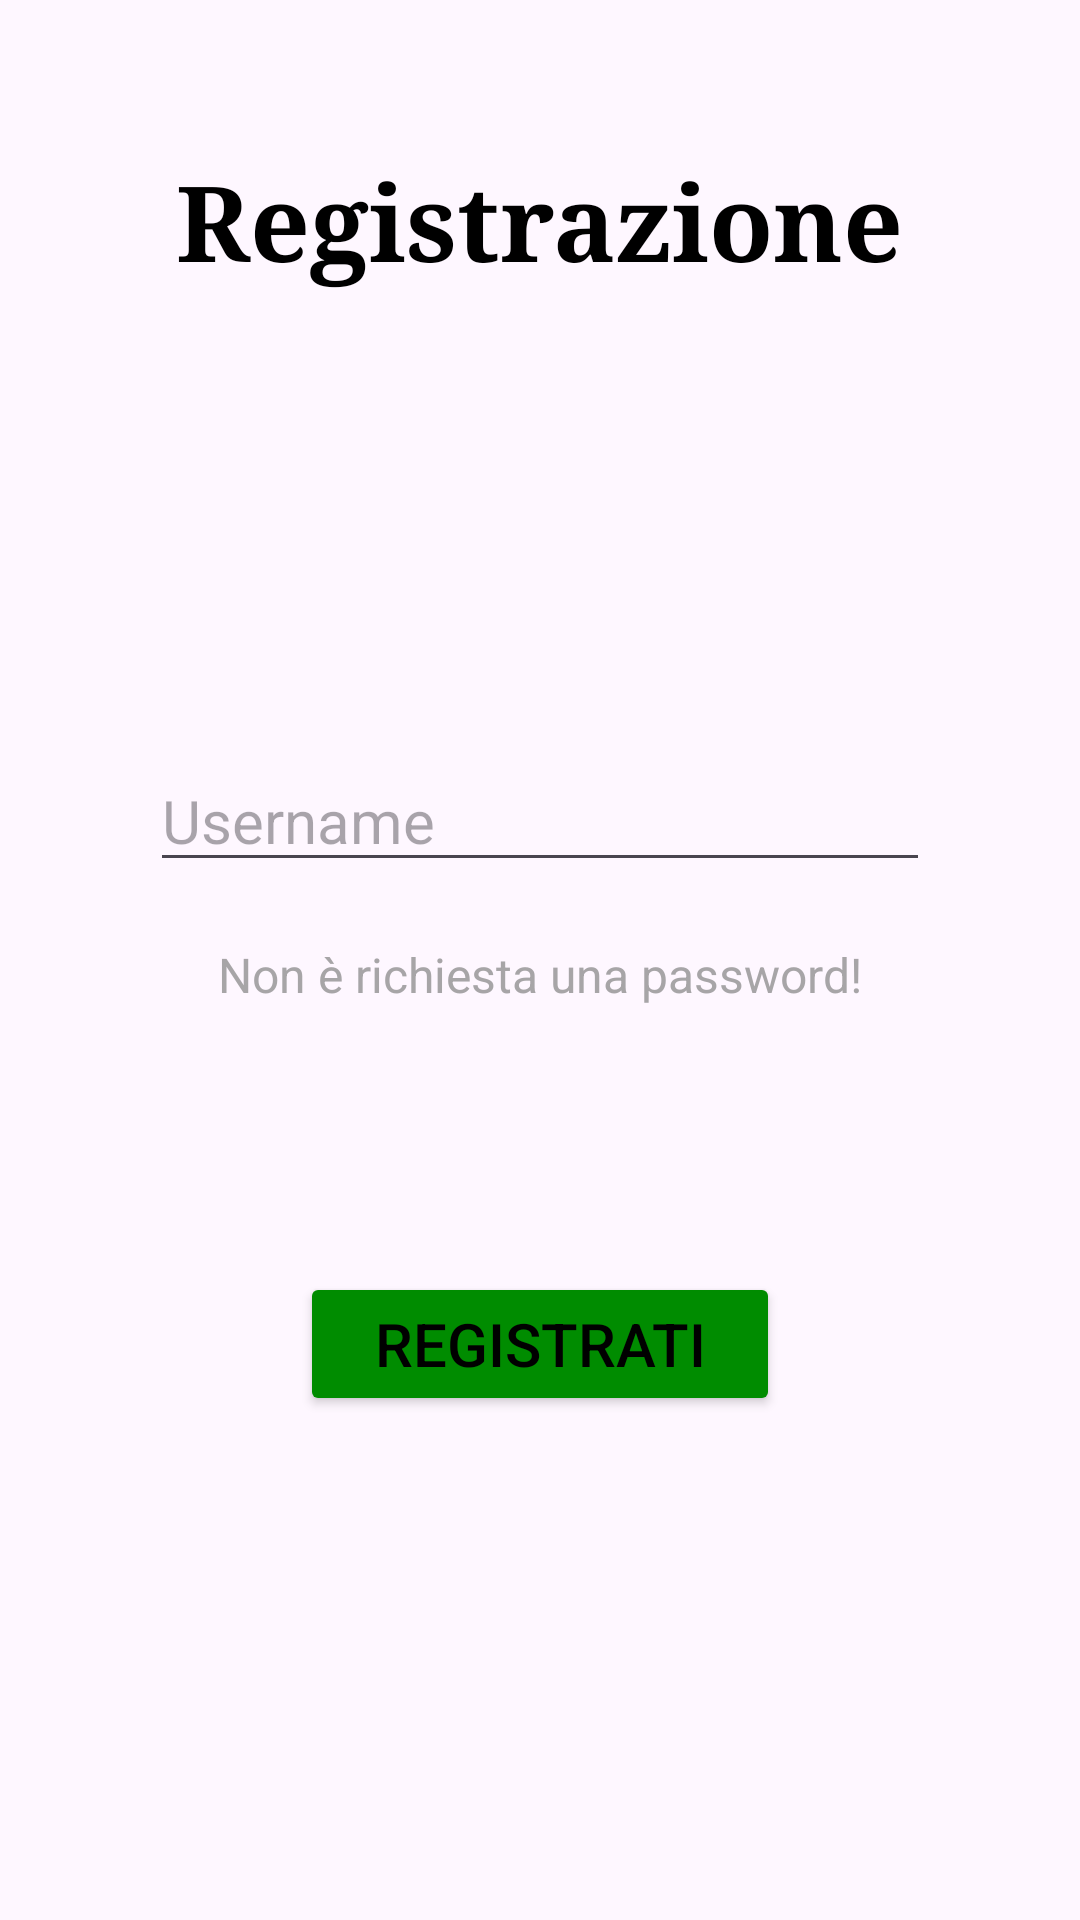

Android layout source for this screen:
<!-- AndroidManifest.xml: application theme Base.Theme.Test -->
<!-- res/layout/activity_signin.xml -->
<?xml version="1.0" encoding="utf-8"?>
<RelativeLayout xmlns:android="http://schemas.android.com/apk/res/android"
    xmlns:tools="http://schemas.android.com/tools"
    android:id="@+id/main"
    android:layout_width="match_parent"
    android:layout_height="match_parent"
    tools:context="unitn.app.activities.auth.Login">

    <TextView
        style="@style/Header"
        android:id="@+id/titoloPagina"
        android:layout_width="wrap_content"
        android:layout_height="wrap_content"
        android:layout_centerHorizontal="true"
        android:layout_marginTop="50dp"
        android:breakStrategy="simple"
        android:fontFamily="serif"
        android:text="Registrazione"
        android:textSize="35sp"
        android:textStyle="bold" />

    <EditText
        android:id="@+id/username"
        android:layout_width="match_parent"
        android:layout_height="wrap_content"
        android:layout_centerHorizontal="true"
        android:layout_marginHorizontal="50dp"
        android:layout_marginTop="250dp"
        android:hint="Username"
        android:inputType="text"
        android:singleLine="true"
        android:textSize="20sp" />

    <TextView
        android:id="@+id/info"
        android:layout_width="wrap_content"
        android:layout_height="wrap_content"
        android:layout_below="@+id/username"
        android:layout_centerHorizontal="true"
        android:layout_marginTop="20dp"
        android:text="Non è richiesta una password!"
        android:textColor="#B3818181"
        android:textSize="16sp" />

    <Button
        style="@style/normalButton"
        android:id="@+id/signInButton"
        android:layout_width="match_parent"
        android:layout_below="@+id/username"
        android:layout_marginHorizontal="100dp"
        android:layout_marginVertical="130dp"
        android:text="Registrati"
        android:textSize="20sp" />
</RelativeLayout>
<!-- resources referenced by this layout -->
<resources>
  <style name="Header">
          <item name="android:textColor">@color/normalText</item>
          <item name="android:gravity">center</item>
          <item name="android:textSize">22sp</item>
          <item name="android:textStyle">bold</item>
      </style>
  <style name="normalButton">
          <item name="android:textColor">@color/normalText</item>
          <item name="android:layout_width">wrap_content</item>
          <item name="android:layout_height">wrap_content</item>
          <item name="android:backgroundTint">@color/Verde</item>
          <item name="android:textSize">16sp</item>
      </style>
  <style name="Base.Theme.Test" parent="Theme.Material3.DayNight.NoActionBar" />
  <color name="normalText">#FF000000</color>
  <color name="Verde">#ff008c00</color>
</resources>
